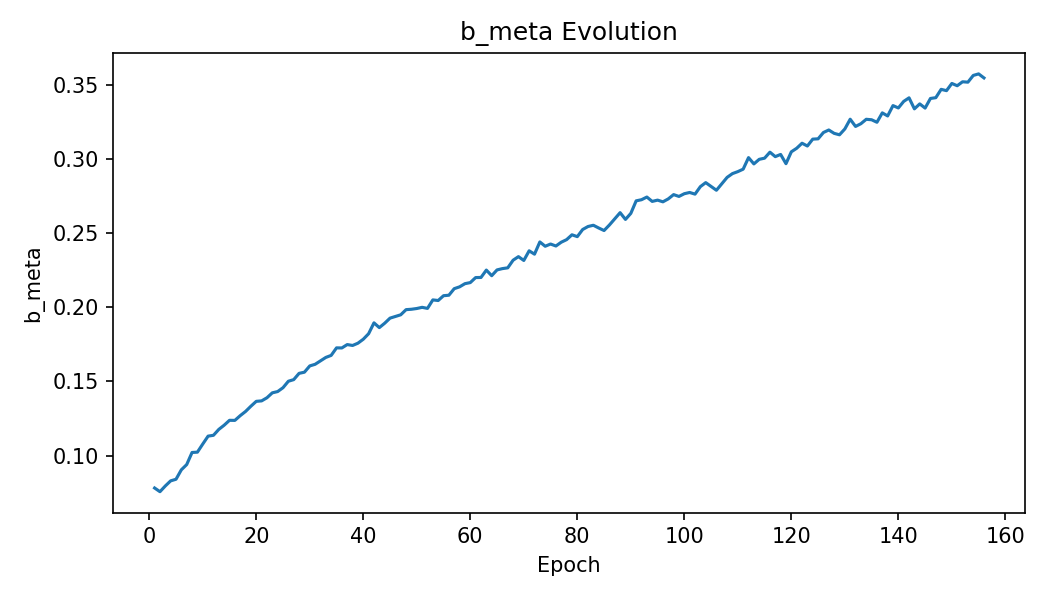

Values plotted in this chart, from the file beside it:
epoch, b_meta
1, 0.07813
2, 0.07564
3, 0.07949
4, 0.08294
5, 0.08402
6, 0.0904
7, 0.09393
8, 0.1021
9, 0.1023
10, 0.1078
11, 0.1131
12, 0.1137
13, 0.1176
14, 0.1205
15, 0.1238
16, 0.1237
17, 0.1269
18, 0.1297
19, 0.1333
20, 0.1366
21, 0.1369
22, 0.139
23, 0.1423
24, 0.1432
25, 0.1458
26, 0.1501
27, 0.1512
28, 0.1554
29, 0.1562
30, 0.1604
31, 0.1615
32, 0.1638
33, 0.1662
34, 0.1675
35, 0.1726
36, 0.1726
37, 0.1748
38, 0.1742
39, 0.1758
40, 0.1784
41, 0.1822
42, 0.1895
43, 0.1863
44, 0.1892
45, 0.1927
46, 0.1938
47, 0.1949
48, 0.1984
49, 0.1986
50, 0.1992
51, 0.1999
52, 0.1992
53, 0.2049
54, 0.2045
55, 0.2078
56, 0.2081
57, 0.2125
58, 0.2138
59, 0.2159
60, 0.2166
... 96 more rows
